Run: headless pygame with SDL's dummy video driver; simulated clock (each Clock.tick advances the game by its frame time, no real sleeping); random seed 0; keys injected as events and as key.get_pressed() state; no mouse input.
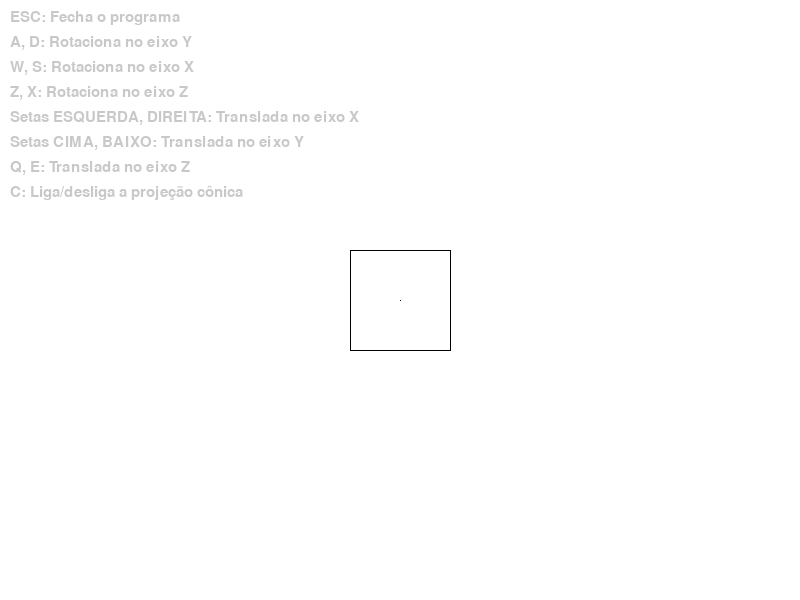
Frame 1 of 4 · flips 1–60 · no input
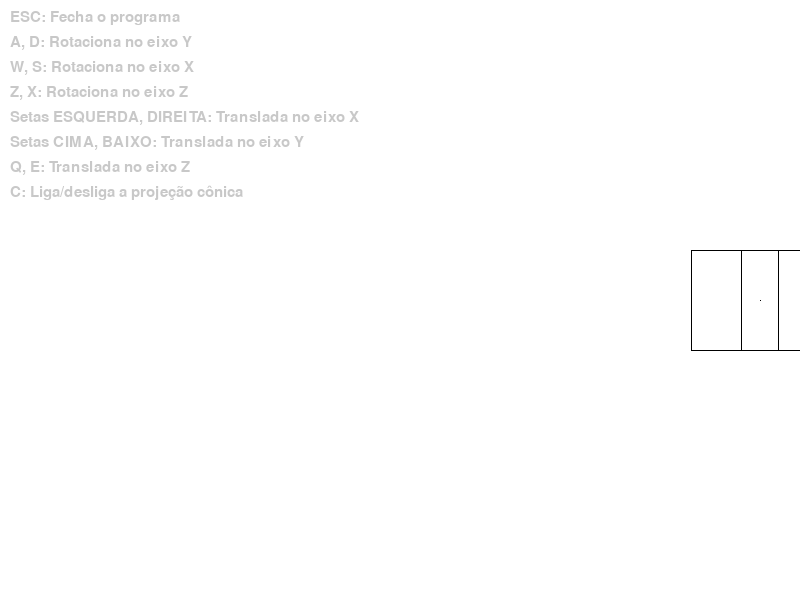
Frame 2 of 4 · flips 61–180 · tapped SPACE, RETURN · held RIGHT (→), D
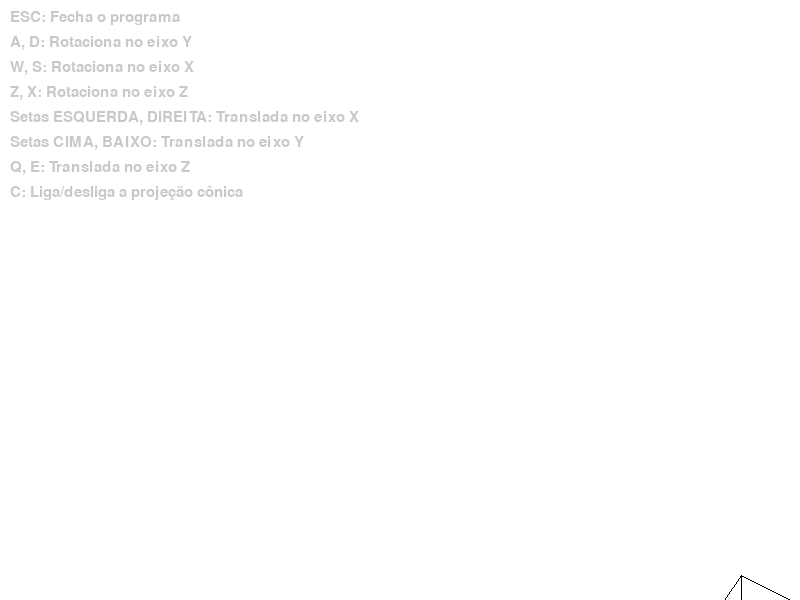
Frame 3 of 4 · flips 181–300 · held DOWN (↓), S
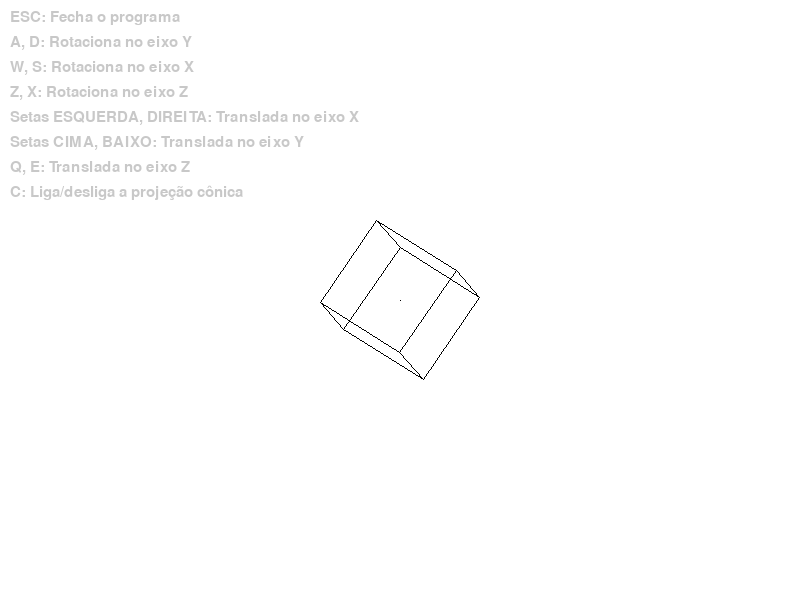
Frame 4 of 4 · flips 301–420 · held LEFT (←), A, UP (↑), W

The pygame program that drew these frames:

from __future__ import annotations
import sys
import math
import pygame

# Configuração
TRANSLATE_SPEED: float = 3.0
ROTATE_SPEED: float = 2.0
WIDTH: int = 800
HEIGHT: int = 600
Color_screen: pygame.Color = (255, 255, 255)
Color_line: pygame.Color = (0, 0, 0)
CONICAL: bool = False
DISTANCE: float = 300
FPS: int = 60


# -------------------------
# Classe Point
# -------------------------
class Point:
    def __init__(self, x: float, y: float, z: float):
        self.x: float = x                               # vetor x
        self.y: float = y                               # vetor y
        self.z: float = z                               # vetor z

    def copy(self) -> Point:                            # Cria uma copia do ponto
        return Point(self.x, self.y, self.z)


# -------------------------
# Classe Cube
# -------------------------
class Cube:
    def __init__(self, screen):
        self.screen: pygame.display = screen            # Referencia a screen do pygame
        self.points: list[Point] = [                    # Criacao dos pontos do cubo
            Point(0, 0, 0),
            Point(-50, -50, -50),
            Point(+50, -50, -50),
            Point(+50, +50, -50),
            Point(-50, +50, -50),
            Point(-50, -50, +50),
            Point(+50, -50, +50),
            Point(+50, +50, +50),
            Point(-50, +50, +50),
        ]
        self.translate(0, 0, 300)                        # Move para uma posicao inicial longe da tela

    def translate(self, tx, ty, tz) -> None:             # Translada o cubo
        for p in self.points:                            # Para cada ponto executa a matriz de translacao
            p.x += tx                                    # Soma x a tx
            p.y += ty                                    # Soma y a ty
            p.z += tz                                    # Soma z a tz

    def scale(self, sx, sy, sz) -> None:                 # Executa a escala no cubo
        pivot = self.points[0].copy()                    # Cria uma copia do ponto pivo
        self.translate(-pivot.x, -pivot.y, -pivot.z)     # Translada para a origem com referencia ao pivo
        for p in self.points:                            # Executa a matriz de escala para cada ponto
            p.x *= sx
            p.y *= sy
            p.z *= sz
        self.translate(pivot.x, pivot.y, pivot.z)        # Translada da origem de volta ao pivo original

    def rotate(self, angle, axis):                       # Executa a rotacao do cubo
        angle = math.radians(angle)                      # Converter para radianos
        pivot = self.points[0].copy()                    # Faz uma copia do ponto pivo
        self.translate(-pivot.x, -pivot.y, -pivot.z)     # Translada para a origem com referência ao pivo
        for p in self.points:                            # Executa a matriz de rotacao em cada ponto e cada vetor
            x, y, z = p.x, p.y, p.z
            if axis == "x":
                p.y = y * math.cos(angle) - z * math.sin(angle)
                p.z = z * math.cos(angle) + y * math.sin(angle)
            elif axis == "y":
                p.x = x * math.cos(angle) - z * math.sin(angle)
                p.z = z * math.cos(angle) + x * math.sin(angle)
            elif axis == "z":
                p.x = x * math.cos(angle) - y * math.sin(angle)
                p.y = y * math.cos(angle) + x * math.sin(angle)
        self.translate(pivot.x, pivot.y, pivot.z)

    # Executa visualizacao da projecao conica / perspectiva se ativa
    def perspective(self, p) -> Point:
        if CONICAL and p.z != 0:
            scale = DISTANCE / p.z
            return Point(p.x * scale, p.y * scale, p.z)
        return Point(p.x, p.y, p.z)

    def line(self, p1, p2) -> None:
        pygame.draw.line(self.screen, Color_line, (p1.x, p1.y), (p2.x, p2.y))

    # Desenha o cubo
    def draw(self) -> None:
        p = []
        for i in range(9):
            point = self.perspective(self.points[i])
            point.x += WIDTH / 2
            point.y += HEIGHT / 2
            p.append(point)

        self.line(p[0], p[0])  # draw point over pivot
        for i in range(3):
            self.line(p[i + 1], p[i + 2])
            self.line(p[i + 5], p[i + 5 + 1])
            self.line(p[i + 1], p[i + 5])
        self.line(p[4], p[1])
        self.line(p[8], p[4])
        self.line(p[5], p[8])

    # Cada tecla ainda pressionada aplica sua ação a cada quadro.
    # Diferente da versão anterior, não existe mais uma única variável "move":
    # soltar uma tecla só remove ELA do conjunto, sem afetar as demais.
    def apply_held_keys(self, held_keys: set[int]) -> None:
        if pygame.K_LEFT in held_keys:
            self.translate(-TRANSLATE_SPEED, 0, 0)
        if pygame.K_RIGHT in held_keys:
            self.translate(TRANSLATE_SPEED, 0, 0)
        if pygame.K_UP in held_keys:
            self.translate(0, -TRANSLATE_SPEED, 0)
        if pygame.K_DOWN in held_keys:
            self.translate(0, TRANSLATE_SPEED, 0)
        if pygame.K_q in held_keys:
            self.translate(0, 0, -TRANSLATE_SPEED)
        if pygame.K_e in held_keys:
            self.translate(0, 0, TRANSLATE_SPEED)
        if pygame.K_a in held_keys:
            self.rotate(-ROTATE_SPEED, "y")
        if pygame.K_d in held_keys:
            self.rotate(ROTATE_SPEED, "y")
        if pygame.K_w in held_keys:
            self.rotate(ROTATE_SPEED, "x")
        if pygame.K_s in held_keys:
            self.rotate(-ROTATE_SPEED, "x")
        if pygame.K_z in held_keys:
            self.rotate(-ROTATE_SPEED, "z")
        if pygame.K_x in held_keys:
            self.rotate(ROTATE_SPEED, "z")


def show_help(screen, font):
    help = [
        font.render("ESC: Fecha o programa", True, (200, 200, 200)),
        font.render("A, D: Rotaciona no eixo Y", True, (200, 200, 200)),
        font.render("W, S: Rotaciona no eixo X", True, (200, 200, 200)),
        font.render("Z, X: Rotaciona no eixo Z", True, (200, 200, 200)),
        font.render("Setas ESQUERDA, DIREITA: Translada no eixo X", True, (200, 200, 200)),
        font.render("Setas CIMA, BAIXO: Translada no eixo Y", True, (200, 200, 200)),
        font.render("Q, E: Translada no eixo Z", True, (200, 200, 200)),
        font.render("C: Liga/desliga a projeção cônica", True, (200, 200, 200)),
    ]
    help_pos_y = 10
    for i in range(len(help)):
        screen.blit(help[i], (10, help_pos_y))
        help_pos_y += 25


def main():
    global CONICAL
    pygame.init()
    screen = pygame.display.set_mode((WIDTH, HEIGHT))
    pygame.key.stop_text_input()  # desliga o IME: sem isso, o IBus (ou input method
                                  # equivalente) intercepta teclas seguradas para
                                  # mostrar acentos, e o jogo para de receber o evento
    font = pygame.font.SysFont(None, 22)
    clock = pygame.time.Clock()
    cube = Cube(screen)

    held_keys: set[int] = set()

    while True:
        for event in pygame.event.get():
            if event.type == pygame.QUIT:
                sys.exit(0)
            elif event.type == pygame.KEYDOWN:
                if event.key == pygame.K_c:
                    CONICAL = not CONICAL
                elif event.key == pygame.K_ESCAPE:
                    pygame.quit()
                    sys.exit(0)
                else:
                    held_keys.add(event.key)
            elif event.type == pygame.KEYUP:
                held_keys.discard(event.key)  # remove só a tecla solta, não todas

        cube.apply_held_keys(held_keys)

        screen.fill(Color_screen)
        cube.draw()
        show_help(screen, font)

        pygame.display.flip()
        clock.tick(FPS)  # trava o loop em 60 quadros por segundo


if __name__ == "__main__":
    main()
